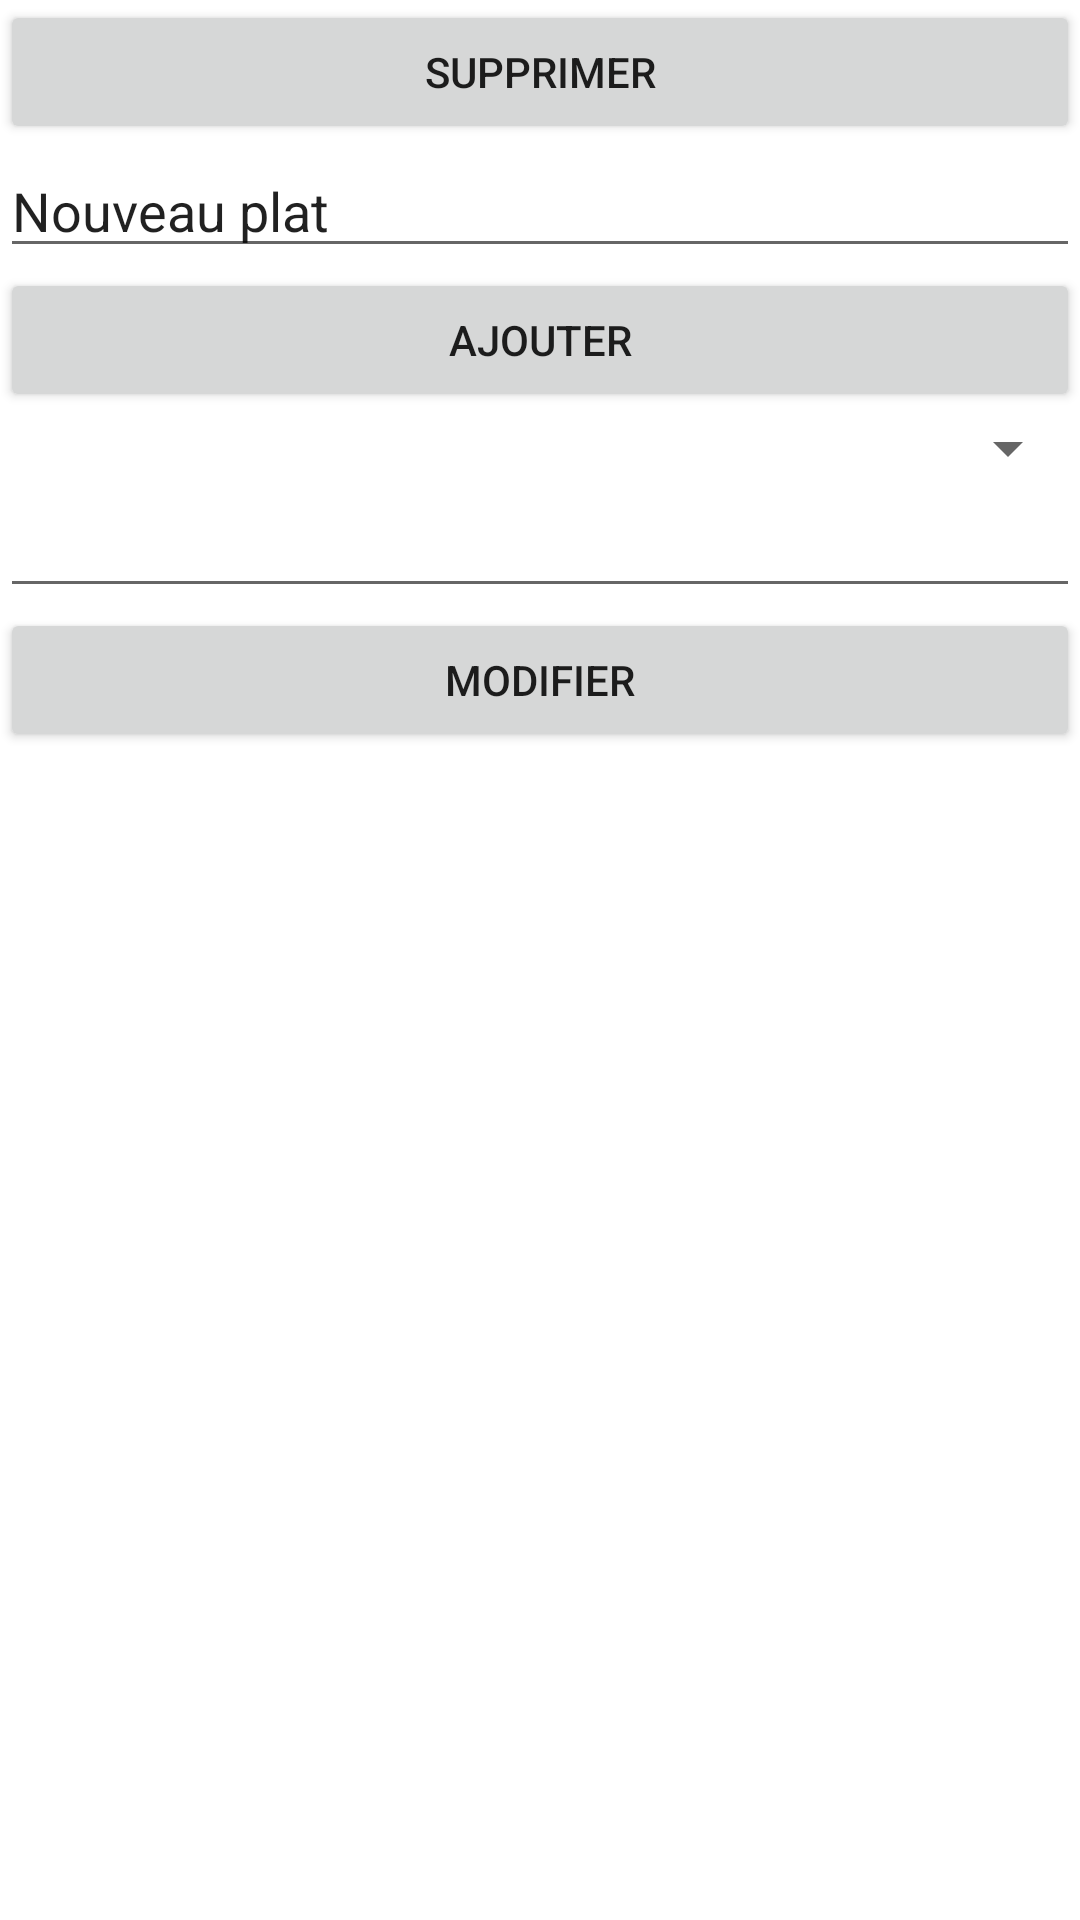

Android layout source for this screen:
<!-- AndroidManifest.xml: application theme Theme.Ratatouille -->
<!-- res/layout/activity_gest_desserts.xml -->
<?xml version="1.0" encoding="utf-8"?>
<LinearLayout xmlns:android="http://schemas.android.com/apk/res/android"
    xmlns:app="http://schemas.android.com/apk/res-auto"
    xmlns:tools="http://schemas.android.com/tools"
    android:layout_width="match_parent"
    android:layout_height="match_parent"
    android:orientation="vertical"
    tools:context=".GestDesserts">
    <LinearLayout
        android:id="@+id/ll_listeCheckbox"
        android:layout_width="match_parent"
        android:layout_height="wrap_content"
        android:orientation="vertical"></LinearLayout>

    <LinearLayout
        android:layout_width="match_parent"
        android:layout_height="wrap_content"
        android:orientation="vertical">

        <Button
            android:id="@+id/btn_suppr"
            android:layout_width="match_parent"
            android:layout_height="wrap_content"
            android:text="SUPPRIMER" />

        <Space
            android:layout_width="match_parent"
            android:layout_height="wrap_content" />

        <EditText
            android:id="@+id/et_nouveau"
            android:layout_width="match_parent"
            android:layout_height="wrap_content"
            android:ems="10"
            android:inputType="textPersonName"
            android:text="Nouveau plat" />

        <Button
            android:id="@+id/btn_ajouter"
            android:layout_width="match_parent"
            android:layout_height="wrap_content"
            android:text="AJOUTER" />
    </LinearLayout>

    <LinearLayout
        android:layout_width="match_parent"
        android:layout_height="wrap_content"
        android:orientation="vertical">

        <Spinner
            android:id="@+id/s_desserts"
            android:layout_width="match_parent"
            android:layout_height="wrap_content" />

        <EditText
            android:id="@+id/et_dessertAModif"
            android:layout_width="match_parent"
            android:layout_height="wrap_content"
            android:ems="10"
            android:inputType="textPersonName" />

        <Button
            android:id="@+id/btn_modif"
            android:layout_width="match_parent"
            android:layout_height="wrap_content"
            android:text="MODIFIER" />

    </LinearLayout>
</LinearLayout>
<!-- resources referenced by this layout -->
<resources>
  <style name="Theme.Ratatouille" parent="Theme.MaterialComponents.DayNight.DarkActionBar">
          
          <item name="colorPrimary">@color/purple_500</item>
          <item name="colorPrimaryVariant">@color/purple_700</item>
          <item name="colorOnPrimary">@color/blanc</item>
          
          <item name="colorSecondary">@color/teal_200</item>
          <item name="colorSecondaryVariant">@color/teal_700</item>
          <item name="colorOnSecondary">@color/noir</item>
          
          <item name="android:statusBarColor" tools:targetApi="l">?attr/colorPrimaryVariant</item>
          
      </style>
  <color name="purple_500">#FF6200EE</color>
  <color name="purple_700">#FF3700B3</color>
  <color name="blanc">#FFFFFFFF</color>
  <color name="teal_200">#FF03DAC5</color>
  <color name="teal_700">#FF018786</color>
  <color name="noir">#FF000000</color>
</resources>
